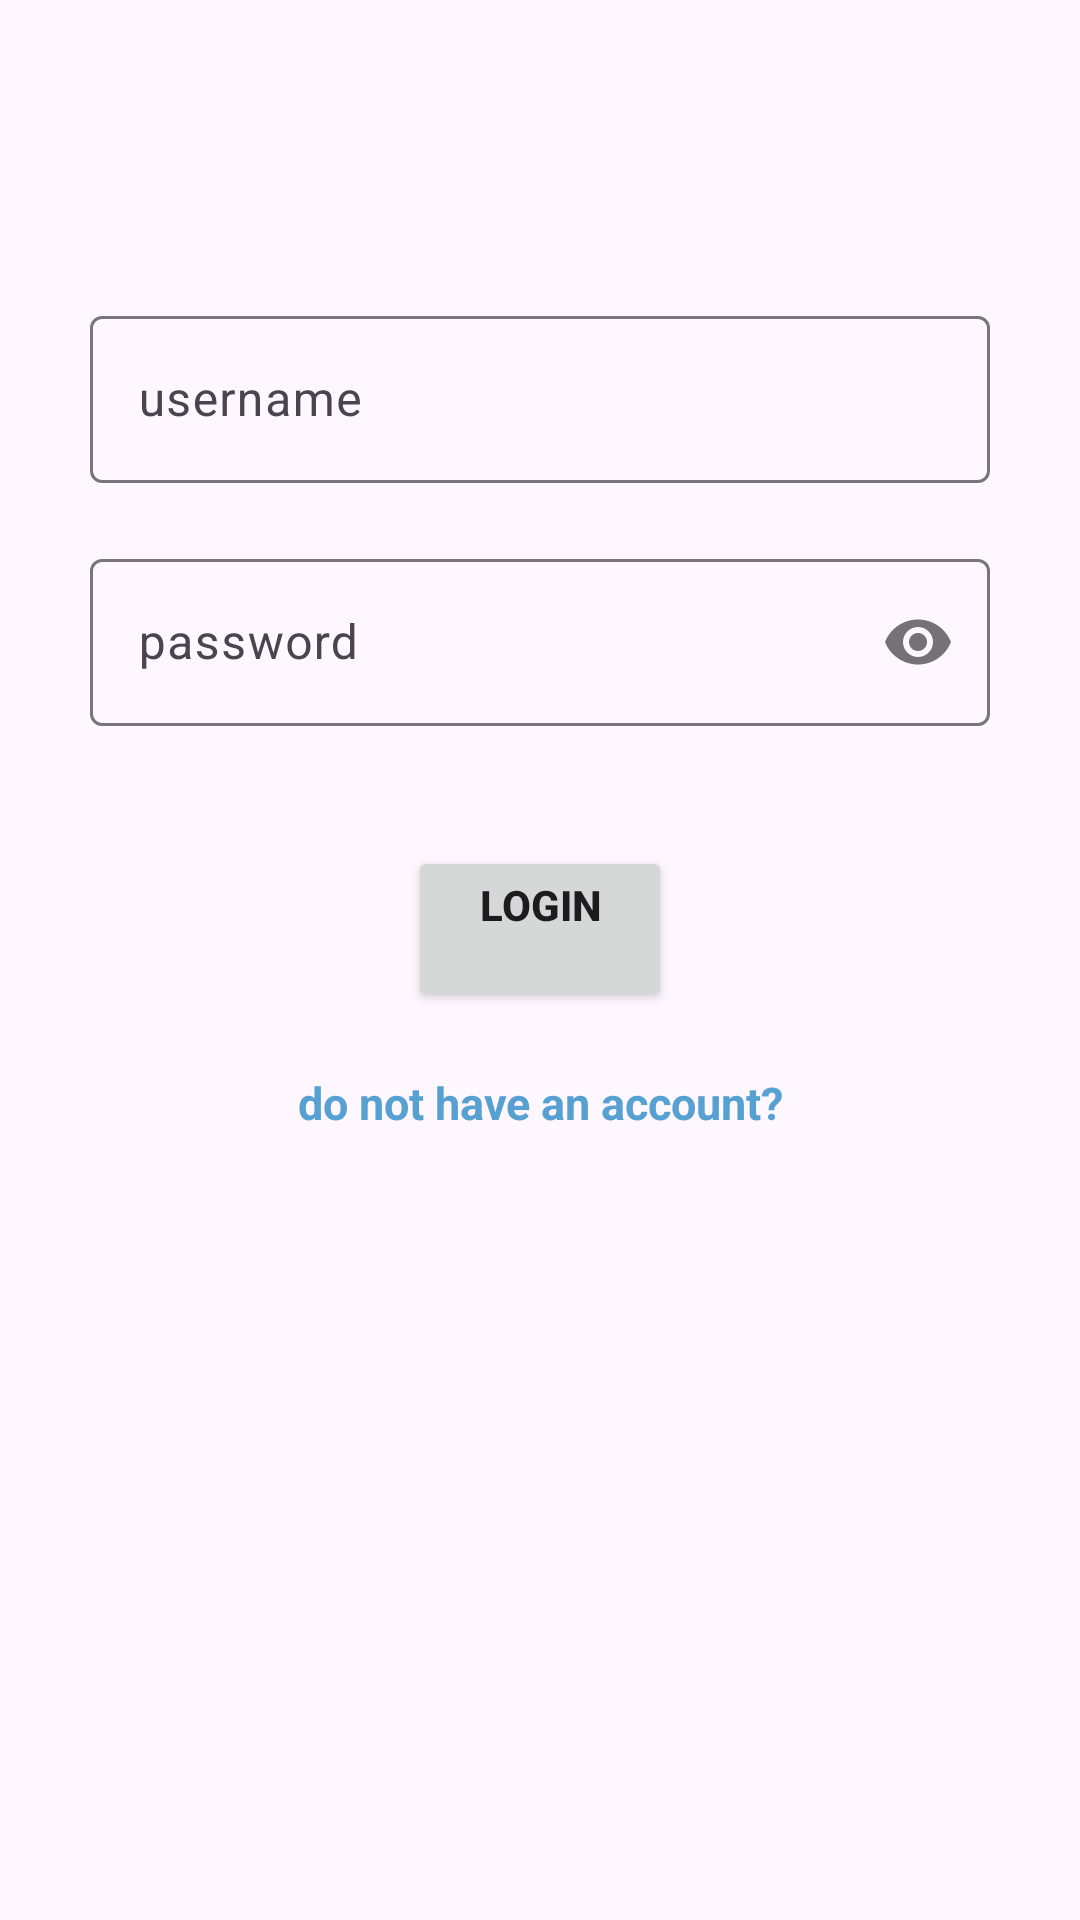

Here is an Android app screen rendered from its layout file. Give the layout XML and the strings, colors and styles it references.
<!-- AndroidManifest.xml: application theme Theme.Where2Meet20 -->
<!-- res/layout/activity_login.xml -->
<?xml version="1.0" encoding="utf-8"?>
<androidx.constraintlayout.widget.ConstraintLayout xmlns:android="http://schemas.android.com/apk/res/android"
    xmlns:app="http://schemas.android.com/apk/res-auto"
    xmlns:tools="http://schemas.android.com/tools"
    android:layout_width="match_parent"
    android:layout_height="match_parent"
    tools:context=".LoginActivity">

    <com.google.android.material.textfield.TextInputLayout
        android:id="@+id/username_text_input_layout"
        android:layout_width="300dp"
        android:layout_height="wrap_content"
        android:layout_marginTop="100dp"
        app:layout_constraintEnd_toEndOf="parent"
        app:layout_constraintStart_toStartOf="parent"
        app:layout_constraintTop_toTopOf="parent">

        <EditText
            android:id="@+id/etUserName"
            android:layout_width="match_parent"
            android:layout_height="wrap_content"
            android:ems="10"
            android:hint="@string/username"
            android:inputType="text"/>

    </com.google.android.material.textfield.TextInputLayout>

    <com.google.android.material.textfield.TextInputLayout
        android:id="@+id/user_password_text_input_layout"
        android:layout_width="300dp"
        app:passwordToggleEnabled="true"
        android:layout_height="wrap_content"
        android:layout_marginTop="20dp"
        app:layout_constraintEnd_toEndOf="parent"
        app:layout_constraintStart_toStartOf="parent"
        app:layout_constraintTop_toBottomOf="@+id/username_text_input_layout">

        <EditText
            android:id="@+id/etUserPassword"
            android:layout_width="match_parent"
            android:layout_height="wrap_content"
            android:ems="10"
            android:hint="@string/password"
            android:inputType="textPassword" />

    </com.google.android.material.textfield.TextInputLayout>

    <Button
        android:id="@+id/btnLogin"
        android:layout_width="wrap_content"
        android:layout_height="wrap_content"
        android:layout_marginTop="40dp"
        android:text="@string/login"
        android:gravity="bottom|center"
        android:textStyle="bold"
        app:layout_constraintEnd_toEndOf="parent"
        app:layout_constraintStart_toStartOf="parent"
        app:layout_constraintTop_toBottomOf="@+id/user_password_text_input_layout" />

    <TextView
        android:id="@+id/tvSignupLink"
        android:layout_width="300dp"
        android:layout_height="wrap_content"
        android:layout_marginTop="20dp"
        android:textSize="15sp"
        android:textStyle="bold"
        android:gravity="center"
        android:textColor="@color/blue"
        android:text="@string/Do_not_have_an_account"
        app:layout_constraintEnd_toEndOf="parent"
        app:layout_constraintStart_toStartOf="parent"
        app:layout_constraintTop_toBottomOf="@+id/btnLogin" />

</androidx.constraintlayout.widget.ConstraintLayout>
<!-- resources referenced by this layout -->
<resources>
  <color name="blue">#57A0D2</color>
  <string name="Do_not_have_an_account">do not have an account?</string>
  <string name="login">login\n</string>
  <string name="password">password</string>
  <string name="username">username</string>
  <style name="Theme.Where2Meet20" parent="Base.Theme.Where2Meet20" />
  <style name="Base.Theme.Where2Meet20" parent="Theme.Material3.DayNight.NoActionBar">
          
          
      </style>
</resources>
